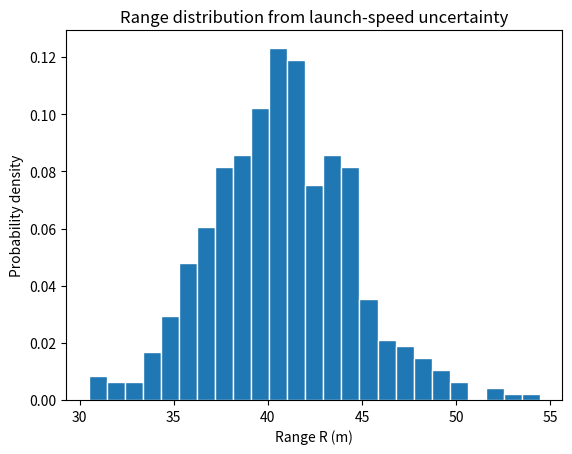
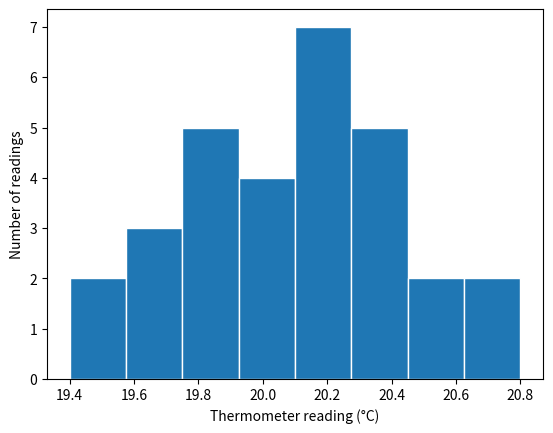
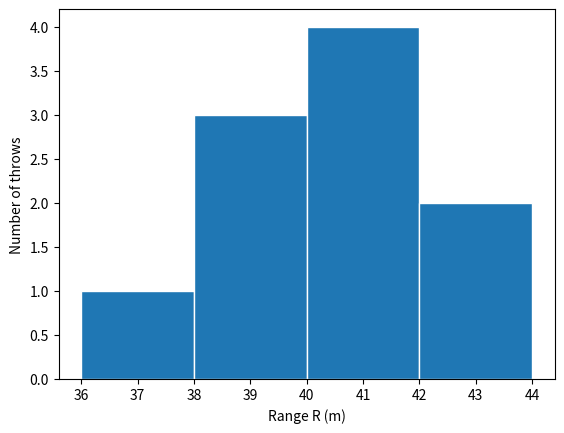

The matplotlib source for these figures, in order: (Note: this script raises an exception after producing the figures.)
import numpy as np

# 500 simulated launch speeds (m/s) around 20 with spread 1, given ready
v0_trials = np.random.default_rng(1).normal(20.0, 1.0, 500)

import numpy as np
import matplotlib.pyplot as plt

g, v0 = 9.8, 20.0          # m/s^2, m/s
theta = np.radians(45)

R_trials = v0_trials**2 * np.sin(2 * theta) / g   # v0_trials: given ready

fig, ax = plt.subplots()
ax.hist(R_trials, bins=25, density=True, color="tab:blue", edgecolor="white")
ax.set_xlabel("Range R (m)")
ax.set_ylabel("Probability density")
ax.set_title("Range distribution from launch-speed uncertainty")
plt.show()

# 30 readings (°C) of one thermometer in a room at 20 °C
readings = np.array([
    19.6, 20.3, 20.1, 19.8, 20.5, 20.0, 19.9, 20.2, 20.7, 19.5,
    20.1, 20.4, 19.7, 20.0, 20.3, 19.9, 20.6, 20.2, 19.8, 20.1,
    19.4, 20.0, 20.2, 20.8, 19.9, 20.3, 20.1, 19.7, 20.0, 20.4])

fig, ax = plt.subplots()
ax.hist(readings, bins=8, edgecolor="white")
ax.set_xlabel("Thermometer reading (°C)")
ax.set_ylabel("Number of readings")
plt.show()

# ranges of 10 throws (m)
R_meas = np.array([36.5, 38.2, 39.0, 39.4, 40.1, 40.6, 41.3, 41.9, 42.5, 44.0])

fig, ax = plt.subplots()
ax.hist(R_meas, bins=[36, 38, 40, 42, 44], edgecolor="white")
ax.set_xlabel("Range R (m)")
ax.set_ylabel("Number of throws")
plt.show()

import json
from jupyterquiz import display_quiz

example = \
'''
[
    {
        "question": "מה הגובה של העמוד הגבוה ביותר בהיסטוגרמה?",
        "type": "multiple_choice",
        "answers": [
            {
                "answer": "3",
                "correct": true,
                "feedback": "נכון: בתא שבין 2 ל-3 נופלות שלוש מדידות, 2.1, 2.4 ו-2.9."
            },
            {
                "answer": "2",
                "correct": false,
                "feedback": "לא: זה הגובה של העמוד הראשון, עם המדידות 1.2 ו-1.7."
            },
            {
                "answer": "6",
                "correct": false,
                "feedback": "לא: 6 הוא מספר כל המדידות; כל עמוד סופר רק את המדידות שבתא שלו."
            },
            {
                "answer": "1",
                "correct": false,
                "feedback": "לא: זה הגובה של העמוד האחרון, שבו רק המדידה 3.5."
            }
        ]
    },
    {
        "question": "ואם מוסיפים לקריאה density=True, מה יהיה הגובה של אותו עמוד?",
        "type": "multiple_choice",
        "answers": [
            {
                "answer": "0.5",
                "correct": true,
                "feedback": "נכון: 3 מדידות מתוך 6, ורוחב התא 1, ולכן הגובה הוא 3 חלקי 6, כלומר 0.5."
            },
            {
                "answer": "3",
                "correct": false,
                "feedback": "לא: עם density=True הגובה כבר אינו ספירה של מדידות."
            },
            {
                "answer": "1",
                "correct": false,
                "feedback": "לא: 1 הוא השטח הכולל של כל העמודים יחד, לא גובה של עמוד אחד."
            },
            {
                "answer": "0.33",
                "correct": false,
                "feedback": "לא: זה הגובה של העמוד הראשון, 2 מדידות מתוך 6."
            }
        ]
    }
]
'''
myquiz = json.loads(example)
display_quiz(myquiz)
